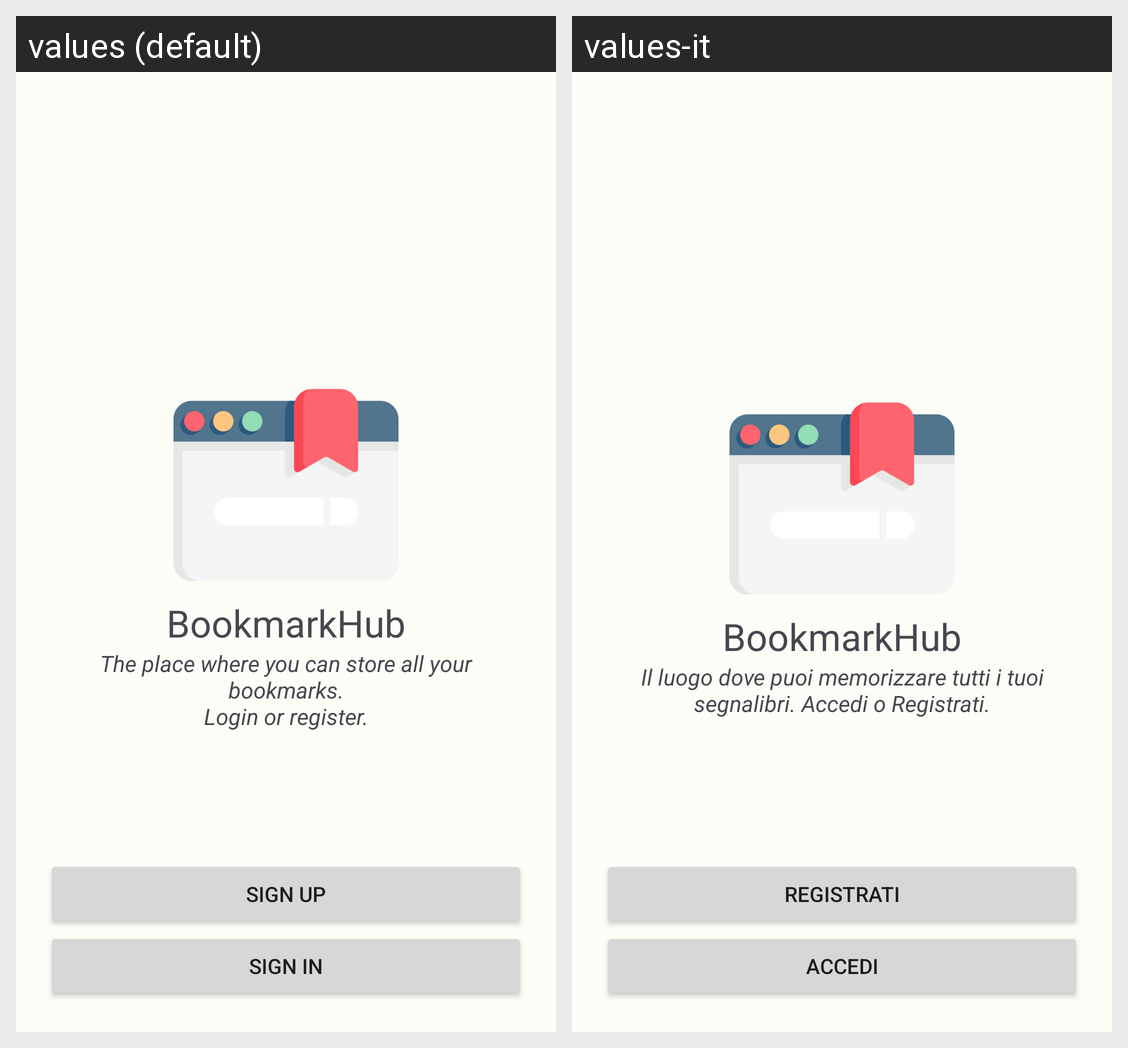

The same Android screen rendered under two of its app's locales, left to right. List the strings drawn on it with the default value and each locale's translation.
Android screen res/layout/fragment_authentication_menu.xml rendered under 2 locales, left to right: values (default), values-it. Device: Nexus 5 (rendered at 1080×1920; each locale shown at half size, 540×960, under a caption strip naming it); theme Base.Theme.BookmarkHub.
Strings drawn on this screen, with the default value and each locale's value (text and hints the layout hard-codes, and strings that could not be matched under every locale, appear in the picture but are not listed):

app_name
  values: BookmarkHub
  values-it: BookmarkHub  [not translated; the default value is used]

auth_view_sentence
  values: The place where you can store all your bookmarks.
      Login or register.
  values-it: Il luogo dove puoi memorizzare tutti i tuoi segnalibri. Accedi o Registrati.

sign_up
  values: Sign Up
  values-it: Registrati

sign_in
  values: Sign In
  values-it: Accedi
